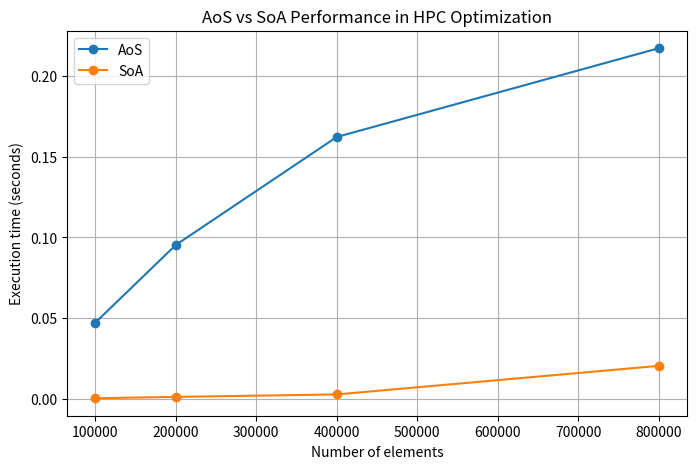

The matplotlib source for this figure:
import numpy as np
import time
import matplotlib.pyplot as plt


def aos_sum(data):
    """Sum x + y for Array of Structures (AoS)."""
    return sum(p[0] + p[1] for p in data)


def soa_sum(x, y):
    """Sum x + y for Structure of Arrays (SoA)."""
    return np.sum(x + y)


def bench_once(n):
    """Run one benchmark for n elements."""
    # AoS: array of pairs
    aos_data = np.random.rand(n, 2)
    # SoA: two separate arrays
    x = np.random.rand(n)
    y = np.random.rand(n)

    # Time AoS
    t0 = time.perf_counter()
    s1 = aos_sum(aos_data)
    t1 = time.perf_counter() - t0

    # Time SoA
    t0 = time.perf_counter()
    s2 = soa_sum(x, y)
    t2 = time.perf_counter() - t0

    return t1, t2


def benchmark(sizes, runs=5):
    """Run multiple benchmarks for different sizes."""
    results = []
    for n in sizes:
        aos_times, soa_times = [], []
        for _ in range(runs):
            t1, t2 = bench_once(n)
            aos_times.append(t1)
            soa_times.append(t2)

        results.append({
            "n": n,
            "aos_mean": np.mean(aos_times),
            "soa_mean": np.mean(soa_times)
        })
    return results


def main():
    sizes = [100_000, 200_000, 400_000, 800_000]
    results = benchmark(sizes)

    # Print results in table format
    print(f"{'Size':>10} | {'AoS (s)':>10} | {'SoA (s)':>10} | Speedup")
    print("-" * 45)
    for r in results:
        speedup = r['aos_mean'] / r['soa_mean']
        print(f"{r['n']:>10} | {r['aos_mean']:>10.6f} | {r['soa_mean']:>10.6f} | {speedup:>7.2f}x")

    # Plot results
    plt.figure(figsize=(8, 5))
    plt.plot([r['n'] for r in results], [r['aos_mean'] for r in results], marker="o", label="AoS")
    plt.plot([r['n'] for r in results], [r['soa_mean'] for r in results], marker="o", label="SoA")
    plt.xlabel("Number of elements")
    plt.ylabel("Execution time (seconds)")
    plt.title("AoS vs SoA Performance in HPC Optimization")
    plt.legend()
    plt.grid(True)
    plt.savefig("benchmark_results.png")
    plt.show()


if __name__ == "__main__":
    main()
